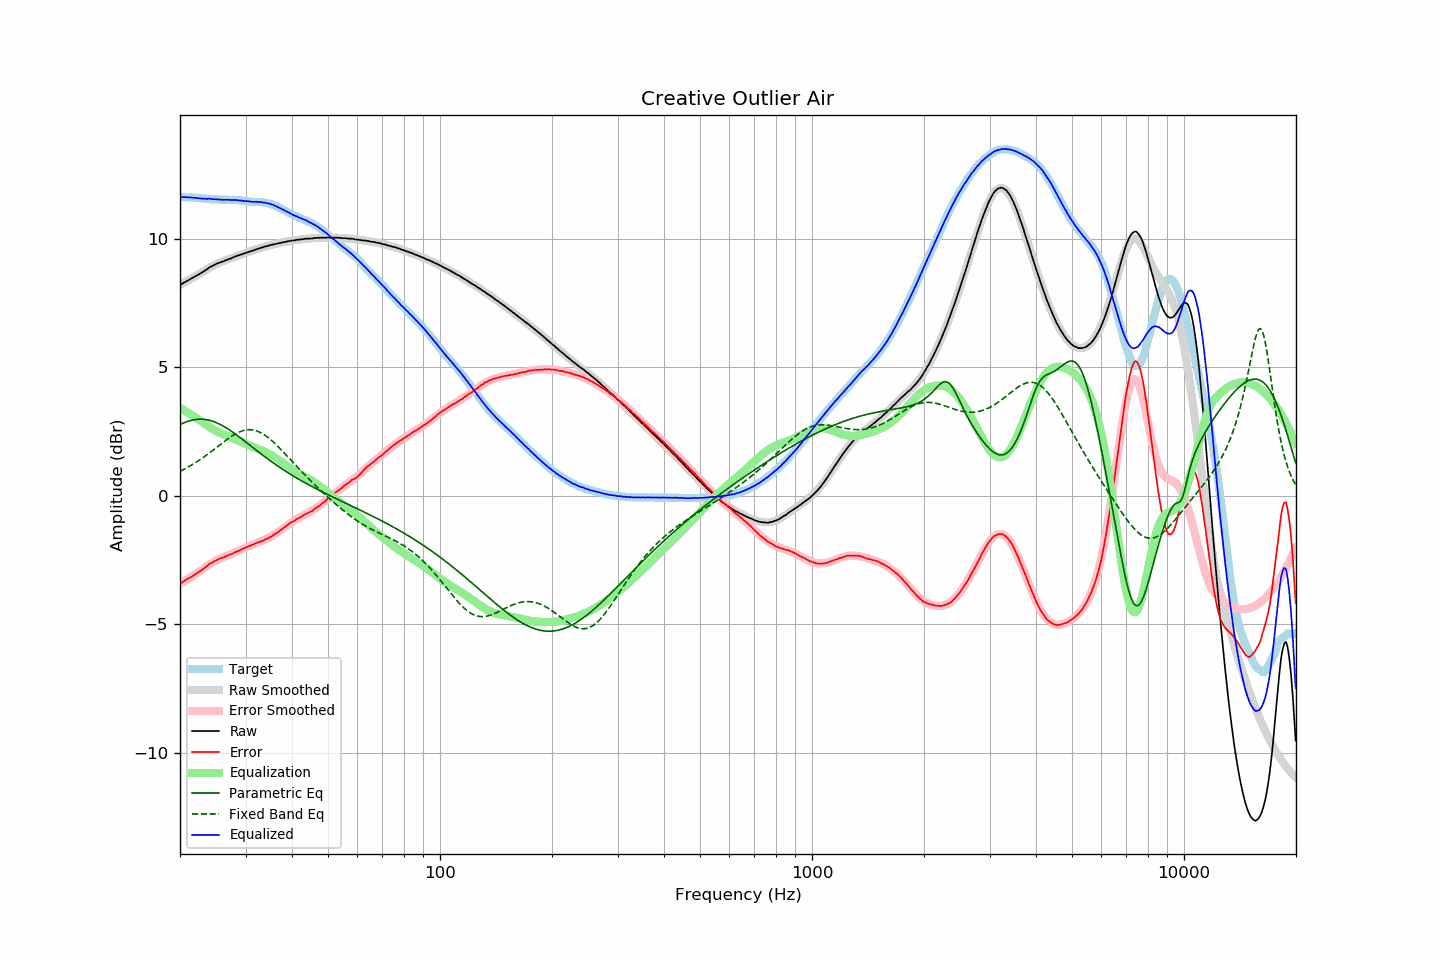

The file beside this chart, header and first rows:
frequency, raw, error, smoothed, error_smoothed, equalization, parametric_eq, fixed_band_eq, equalized_raw, equalized_smoothed, target
20.00, 8.20, -3.43, 8.21, -3.42, 3.42, 2.77, 0.96, 11.62, 11.63, 11.63
20.20, 8.24, -3.39, 8.24, -3.39, 3.39, 2.80, 0.99, 11.63, 11.63, 11.63
20.40, 8.28, -3.35, 8.28, -3.35, 3.35, 2.83, 1.02, 11.63, 11.63, 11.63
20.61, 8.32, -3.31, 8.31, -3.31, 3.31, 2.86, 1.05, 11.63, 11.62, 11.63
20.81, 8.35, -3.26, 8.35, -3.27, 3.27, 2.88, 1.08, 11.62, 11.62, 11.62
21.02, 8.39, -3.22, 8.38, -3.23, 3.23, 2.90, 1.12, 11.62, 11.62, 11.61
21.23, 8.42, -3.19, 8.42, -3.19, 3.19, 2.92, 1.15, 11.62, 11.62, 11.61
21.44, 8.46, -3.16, 8.46, -3.16, 3.16, 2.94, 1.19, 11.62, 11.61, 11.62
21.66, 8.49, -3.12, 8.49, -3.12, 3.12, 2.95, 1.22, 11.61, 11.61, 11.61
21.87, 8.53, -3.08, 8.53, -3.08, 3.08, 2.96, 1.26, 11.61, 11.60, 11.61
22.09, 8.56, -3.04, 8.57, -3.03, 3.03, 2.97, 1.30, 11.60, 11.60, 11.60
22.31, 8.60, -3.00, 8.60, -2.99, 2.99, 2.98, 1.34, 11.59, 11.60, 11.60
22.54, 8.63, -2.96, 8.64, -2.95, 2.95, 2.98, 1.38, 11.58, 11.59, 11.59
22.76, 8.67, -2.92, 8.68, -2.91, 2.91, 2.98, 1.43, 11.58, 11.59, 11.59
22.99, 8.71, -2.87, 8.72, -2.86, 2.86, 2.98, 1.47, 11.57, 11.58, 11.59
23.22, 8.75, -2.82, 8.76, -2.82, 2.82, 2.98, 1.51, 11.57, 11.58, 11.57
23.45, 8.79, -2.78, 8.79, -2.77, 2.77, 2.97, 1.56, 11.57, 11.57, 11.57
23.69, 8.83, -2.73, 8.83, -2.73, 2.73, 2.96, 1.61, 11.56, 11.56, 11.56
23.92, 8.88, -2.67, 8.87, -2.69, 2.69, 2.94, 1.65, 11.57, 11.56, 11.55
24.16, 8.92, -2.63, 8.90, -2.65, 2.65, 2.93, 1.70, 11.57, 11.55, 11.55
24.40, 8.94, -2.61, 8.94, -2.61, 2.61, 2.91, 1.75, 11.55, 11.55, 11.55
24.65, 8.98, -2.57, 8.97, -2.57, 2.57, 2.89, 1.80, 11.55, 11.54, 11.55
24.89, 9.01, -2.53, 9.00, -2.54, 2.54, 2.86, 1.85, 11.55, 11.54, 11.54
25.14, 9.04, -2.50, 9.03, -2.50, 2.50, 2.84, 1.90, 11.55, 11.54, 11.54
25.39, 9.06, -2.47, 9.06, -2.47, 2.47, 2.81, 1.95, 11.54, 11.54, 11.53
25.65, 9.09, -2.44, 9.09, -2.45, 2.45, 2.78, 1.99, 11.54, 11.53, 11.53
25.91, 9.11, -2.42, 9.11, -2.42, 2.42, 2.74, 2.04, 11.53, 11.53, 11.53
26.16, 9.13, -2.40, 9.14, -2.39, 2.39, 2.71, 2.09, 11.52, 11.53, 11.53
26.43, 9.16, -2.37, 9.16, -2.37, 2.37, 2.67, 2.14, 11.53, 11.53, 11.53
26.69, 9.18, -2.35, 9.19, -2.34, 2.34, 2.63, 2.19, 11.52, 11.53, 11.53
26.96, 9.21, -2.32, 9.21, -2.32, 2.32, 2.60, 2.23, 11.53, 11.53, 11.53
27.23, 9.23, -2.30, 9.23, -2.29, 2.29, 2.55, 2.27, 11.52, 11.53, 11.53
27.50, 9.25, -2.27, 9.26, -2.27, 2.27, 2.51, 2.32, 11.52, 11.52, 11.52
27.77, 9.28, -2.25, 9.28, -2.24, 2.24, 2.47, 2.36, 11.52, 11.52, 11.53
28.05, 9.31, -2.21, 9.30, -2.21, 2.21, 2.42, 2.39, 11.52, 11.52, 11.52
28.33, 9.33, -2.18, 9.33, -2.18, 2.18, 2.38, 2.43, 11.52, 11.51, 11.52
28.62, 9.35, -2.15, 9.35, -2.16, 2.16, 2.33, 2.46, 11.51, 11.51, 11.50
28.90, 9.37, -2.14, 9.37, -2.13, 2.13, 2.28, 2.49, 11.50, 11.50, 11.51
29.19, 9.40, -2.10, 9.39, -2.10, 2.10, 2.24, 2.51, 11.50, 11.49, 11.50
29.48, 9.41, -2.07, 9.42, -2.07, 2.07, 2.19, 2.53, 11.48, 11.49, 11.48
29.78, 9.44, -2.04, 9.44, -2.04, 2.04, 2.14, 2.55, 11.48, 11.48, 11.48
30.08, 9.46, -2.02, 9.46, -2.02, 2.02, 2.09, 2.56, 11.48, 11.48, 11.48
30.38, 9.48, -1.98, 9.48, -1.99, 1.99, 2.04, 2.57, 11.47, 11.47, 11.46
30.68, 9.50, -1.96, 9.50, -1.96, 1.96, 1.99, 2.57, 11.46, 11.46, 11.46
30.99, 9.52, -1.93, 9.52, -1.94, 1.94, 1.94, 2.57, 11.46, 11.46, 11.46
31.30, 9.54, -1.91, 9.54, -1.91, 1.91, 1.89, 2.57, 11.45, 11.46, 11.45
31.61, 9.56, -1.89, 9.57, -1.89, 1.89, 1.84, 2.55, 11.45, 11.45, 11.45
31.93, 9.59, -1.85, 9.59, -1.86, 1.86, 1.80, 2.54, 11.45, 11.45, 11.44
32.24, 9.61, -1.84, 9.61, -1.84, 1.84, 1.75, 2.52, 11.45, 11.44, 11.45
32.57, 9.63, -1.80, 9.63, -1.81, 1.81, 1.70, 2.49, 11.44, 11.44, 11.43
32.89, 9.65, -1.79, 9.65, -1.79, 1.79, 1.65, 2.46, 11.44, 11.43, 11.44
33.22, 9.67, -1.76, 9.67, -1.76, 1.76, 1.60, 2.43, 11.43, 11.43, 11.43
33.55, 9.68, -1.75, 9.69, -1.73, 1.73, 1.56, 2.39, 11.41, 11.42, 11.43
33.89, 9.71, -1.70, 9.71, -1.70, 1.70, 1.51, 2.35, 11.42, 11.41, 11.41
34.23, 9.72, -1.68, 9.72, -1.67, 1.67, 1.46, 2.31, 11.40, 11.40, 11.40
34.57, 9.74, -1.65, 9.74, -1.64, 1.64, 1.42, 2.26, 11.38, 11.38, 11.39
34.92, 9.76, -1.60, 9.76, -1.61, 1.61, 1.37, 2.21, 11.37, 11.37, 11.36
35.27, 9.77, -1.59, 9.77, -1.57, 1.57, 1.33, 2.15, 11.34, 11.35, 11.36
35.62, 9.79, -1.53, 9.79, -1.54, 1.54, 1.28, 2.10, 11.33, 11.32, 11.32
35.97, 9.80, -1.50, 9.80, -1.50, 1.50, 1.24, 2.04, 11.30, 11.30, 11.30
... 635 more rows
